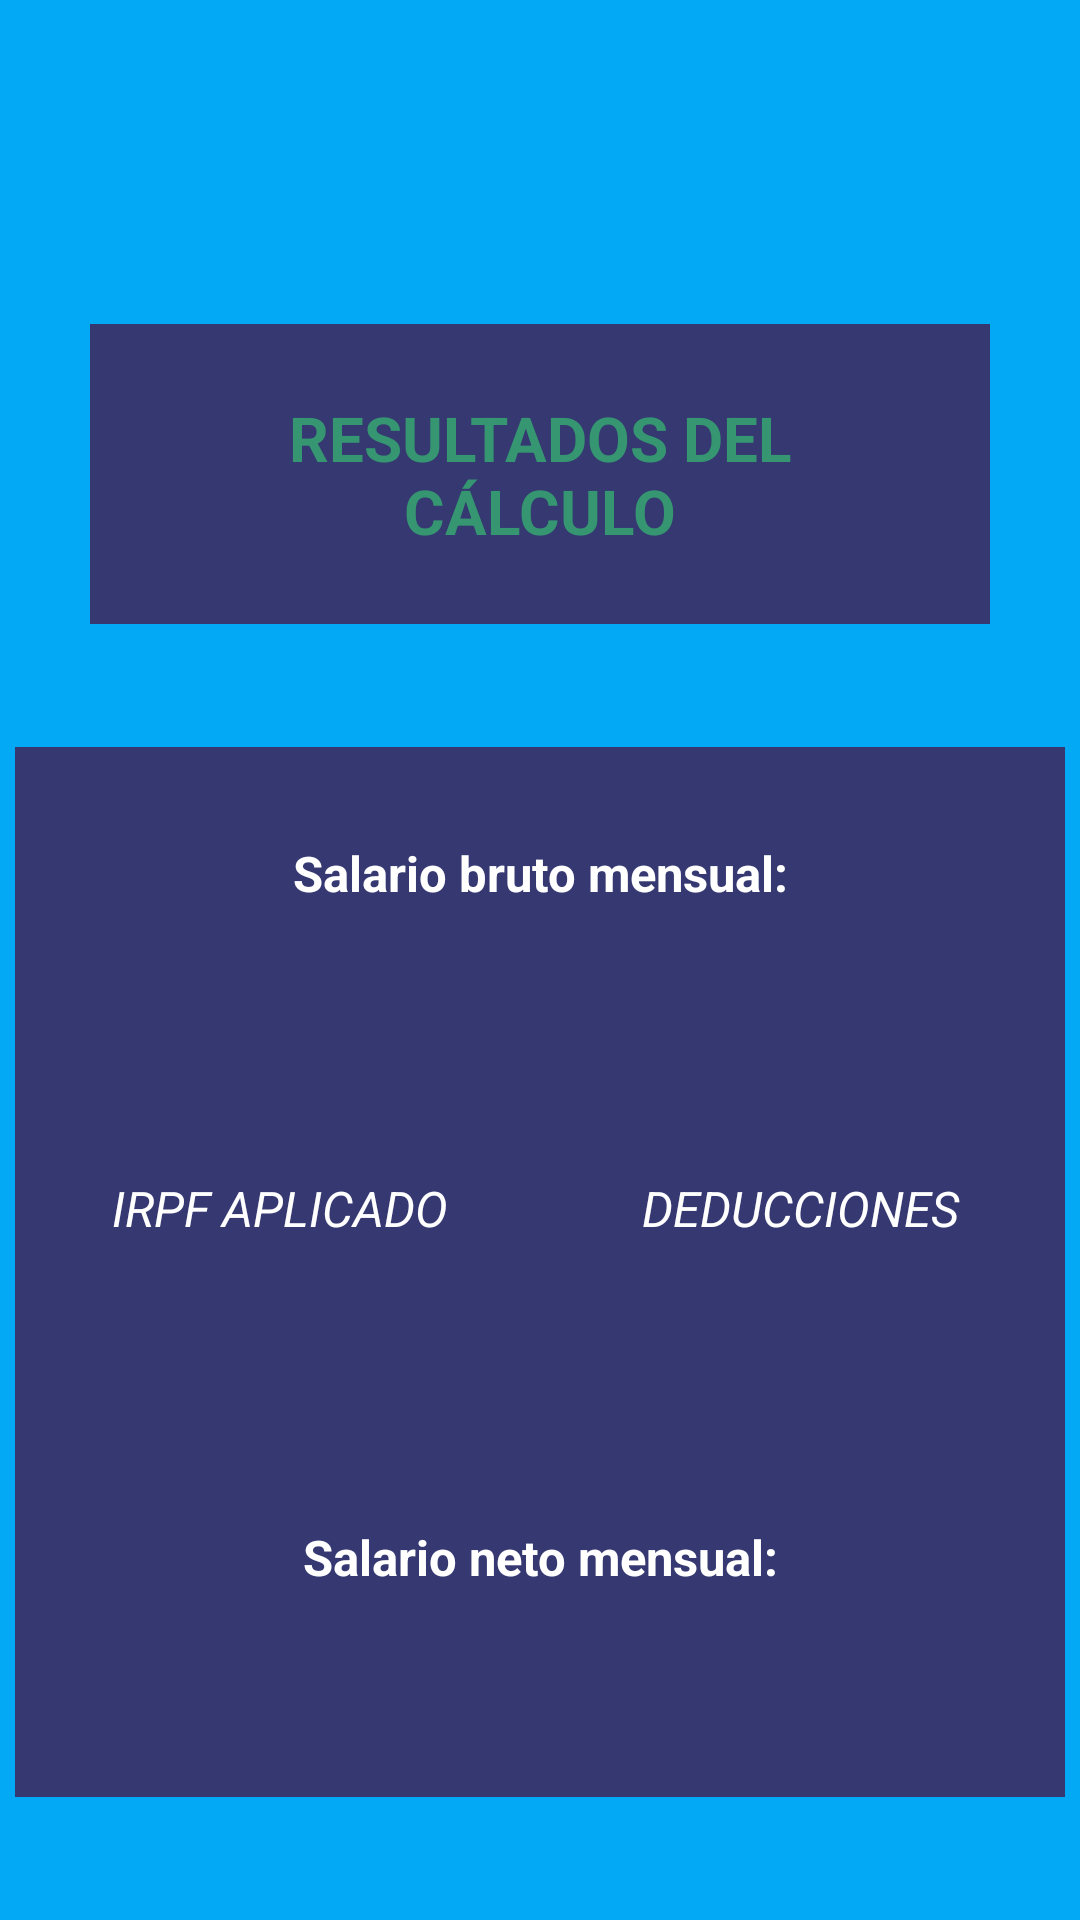

Produce the Android XML layout that renders to this screen, including the resource entries it uses.
<!-- AndroidManifest.xml: application theme Theme.AndroidStudio_Calculadora_Salario_Neto -->
<!-- res/layout/activity_calculadora.xml -->
<?xml version="1.0" encoding="utf-8"?>
<androidx.constraintlayout.widget.ConstraintLayout xmlns:android="http://schemas.android.com/apk/res/android"
    xmlns:app="http://schemas.android.com/apk/res-auto"
    xmlns:tools="http://schemas.android.com/tools"
    android:id="@+id/main"
    android:layout_width="match_parent"
    android:layout_height="match_parent"
    tools:context=".Calculadora"
    android:background="@color/background">


    <View
        android:id="@+id/resultados"
        android:layout_width="300dp"
        android:layout_height="100dp"
        app:layout_constraintBottom_toBottomOf="parent"
        app:layout_constraintEnd_toEndOf="parent"
        app:layout_constraintStart_toStartOf="parent"
        app:layout_constraintTop_toTopOf="parent"
        app:layout_constraintVertical_bias="0.2"
        android:background="@color/cajas"/>

    <TextView
        android:layout_width="180dp"
        android:layout_height="wrap_content"
        app:layout_constraintTop_toTopOf="@+id/resultados"
        app:layout_constraintBottom_toBottomOf="@+id/resultados"
        app:layout_constraintStart_toStartOf="@+id/resultados"
        app:layout_constraintEnd_toEndOf="@id/resultados"
        android:text="@string/resultados"
        android:textColor="@color/textoCaja"
        android:textSize="10pt"
        android:textStyle="bold"
        android:textAlignment="center"/>

    <View
        android:id="@+id/cajaDatos"
        android:layout_width="350dp"
        android:layout_height="350dp"
        app:layout_constraintTop_toBottomOf="@+id/resultados"
        app:layout_constraintBottom_toBottomOf="parent"
        app:layout_constraintStart_toStartOf="parent"
        app:layout_constraintEnd_toEndOf="parent"
        android:background="@color/cajas"/>


    <TextView
        android:id="@+id/salarioBruto"
        android:layout_width="340dp"
        android:layout_height="40dp"
        app:layout_constraintTop_toTopOf="@+id/cajaDatos"
        app:layout_constraintStart_toStartOf="@+id/cajaDatos"
        app:layout_constraintBottom_toBottomOf="@+id/cajaDatos"
        app:layout_constraintEnd_toEndOf="@id/cajaDatos"
        app:layout_constraintVertical_bias="0.1"
        android:hint="@string/salario_bruto_mensual"
        android:textColorHint="@color/white"
        android:textColor="@color/white"
        android:textSize="8pt"
        android:textAlignment="center"
        android:textStyle="bold"
        />



    <TextView
        android:id="@+id/retencionIRPF"
        android:layout_width="170dp"
        android:layout_height="40dp"
        app:layout_constraintTop_toBottomOf="@+id/salarioBruto"
        app:layout_constraintStart_toStartOf="@+id/cajaDatos"
        app:layout_constraintBottom_toBottomOf="@+id/cajaDatos"
        app:layout_constraintEnd_toStartOf="@id/deducciones"
        app:layout_constraintVertical_bias="0.3"
        android:hint="@string/irpf"
        android:textColorHint="@color/white"
        android:textColor="@color/white"
        android:textSize="8pt"
        android:textAlignment="center"
        android:textStyle="italic"
        />

    <TextView
        android:id="@+id/deducciones"
        android:layout_width="170dp"
        android:layout_height="40dp"
        app:layout_constraintTop_toBottomOf="@+id/salarioBruto"
        app:layout_constraintStart_toEndOf="@+id/retencionIRPF"
        app:layout_constraintBottom_toBottomOf="@+id/cajaDatos"
        app:layout_constraintEnd_toEndOf="@id/cajaDatos"
        app:layout_constraintVertical_bias="0.3"
        android:hint="@string/deducciones"
        android:textColorHint="@color/white"
        android:textColor="@color/white"
        android:textSize="8pt"
        android:textAlignment="center"
        android:textStyle="italic"
        />


    <TextView
        android:id="@+id/salarioNeto"
        android:layout_width="340dp"
        android:layout_height="40dp"
        app:layout_constraintTop_toBottomOf="@+id/retencionIRPF"
        app:layout_constraintStart_toStartOf="@+id/cajaDatos"
        app:layout_constraintBottom_toBottomOf="@+id/cajaDatos"
        app:layout_constraintEnd_toEndOf="@id/cajaDatos"
        app:layout_constraintVertical_bias="0.6"
        android:hint="@string/salario_neto_mensual"
        android:textColorHint="@color/white"
        android:textColor="@color/white"
        android:textSize="8pt"
        android:textAlignment="center"
        android:textStyle="bold"
        />




</androidx.constraintlayout.widget.ConstraintLayout>
<!-- resources referenced by this layout -->
<resources>
  <color name="background">#03A9F4</color>
  <color name="cajas">#353871</color>
  <color name="textoCaja">#359671</color>
  <color name="white">#FFFFFFFF</color>
  <string name="deducciones">DEDUCCIONES</string>
  <string name="irpf">IRPF APLICADO</string>
  <string name="resultados">RESULTADOS DEL CÁLCULO</string>
  <string name="salario_bruto_mensual">Salario bruto mensual:</string>
  <string name="salario_neto_mensual">Salario neto mensual:</string>
  <style name="Theme.AndroidStudio_Calculadora_Salario_Neto" parent="Base.Theme.AndroidStudio_Calculadora_Salario_Neto" />
  <style name="Base.Theme.AndroidStudio_Calculadora_Salario_Neto" parent="Theme.Material3.DayNight.NoActionBar">
          
          
      </style>
</resources>
